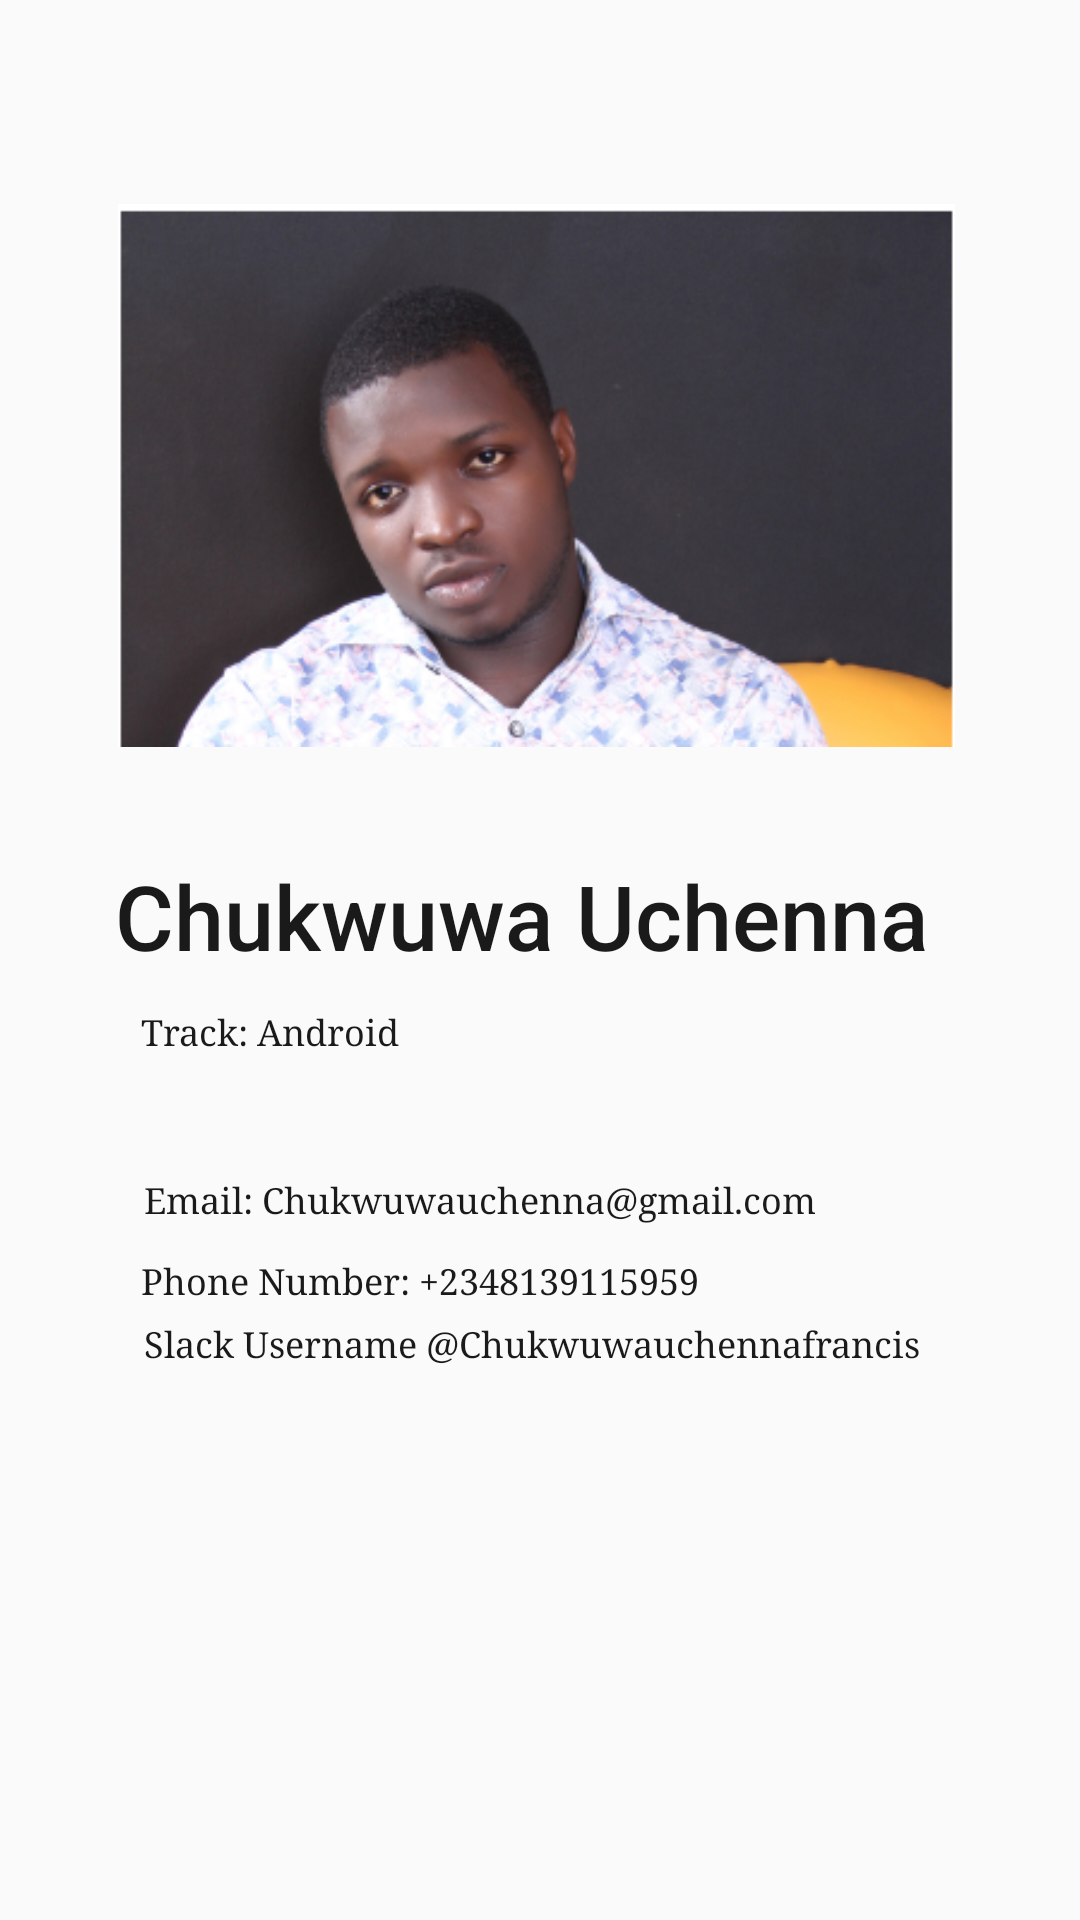

This screen was rendered from an Android layout file. Write that file and the resources it references.
<!-- AndroidManifest.xml: application theme AppTheme -->
<!-- res/layout/activity_aboutme.xml -->
<?xml version="1.0" encoding="utf-8"?>

<android.support.constraint.ConstraintLayout xmlns:android="http://schemas.android.com/apk/res/android"
    xmlns:app="http://schemas.android.com/apk/res-auto"
    xmlns:tools="http://schemas.android.com/tools"
    android:layout_width="match_parent"
    android:layout_height="match_parent"
    tools:context=".Aboutme">

    <ImageView
        android:id="@+id/my_imageView"
        android:layout_width="351dp"
        android:layout_height="181dp"
        android:layout_marginStart="8dp"
        android:layout_marginTop="68dp"
        android:layout_marginEnd="8dp"
        android:contentDescription="@string/todo"
        android:src="@drawable/myimage"
        app:layout_constraintEnd_toEndOf="parent"
        app:layout_constraintHorizontal_bias="0.673"
        app:layout_constraintStart_toStartOf="parent"
        app:layout_constraintTop_toTopOf="parent" />

    <TextView
        android:id="@+id/textView2"
        android:layout_width="307dp"
        android:layout_height="39dp"
        android:layout_marginStart="8dp"
        android:layout_marginEnd="8dp"
        android:layout_marginBottom="316dp"
        android:fontFamily="sans-serif-medium"
        android:text="@string/chukwuwa_uchenna"
        android:textAlignment="center"
        android:textAllCaps="false"
        android:textAppearance="@style/TextAppearance.AppCompat.Body2"
        android:textColor="#1B1A1A"
        android:textSize="30sp"
        android:typeface="sans"
        app:layout_constraintBottom_toBottomOf="parent"
        app:layout_constraintEnd_toEndOf="parent"
        app:layout_constraintHorizontal_bias="0.34"
        app:layout_constraintStart_toStartOf="parent"
        tools:text="Chukwuwa Uchenna" />

    <TextView
        android:id="@+id/textView4"
        android:layout_width="245dp"
        android:layout_height="44dp"
        android:layout_marginStart="8dp"
        android:layout_marginEnd="8dp"
        android:layout_marginBottom="260dp"
        android:fontFamily="serif"
        android:text="@string/track_android"
        android:textAlignment="viewStart"
        android:textAppearance="@style/TextAppearance.AppCompat.Body2"
        android:textColor="#1B1A1A"
        android:textSize="12sp"
        android:typeface="monospace"
        app:layout_constraintBottom_toBottomOf="parent"
        app:layout_constraintEnd_toEndOf="parent"
        app:layout_constraintHorizontal_bias="0.393"
        app:layout_constraintStart_toStartOf="parent"
        tools:text="Track:     Android" />

    <TextView
        android:id="@+id/textView5"
        android:layout_width="246dp"
        android:layout_height="31dp"
        android:layout_marginStart="8dp"
        android:layout_marginTop="8dp"
        android:layout_marginEnd="8dp"
        android:layout_marginBottom="312dp"
        android:text="@string/country_nigeria"
        android:textColor="#1B1A1A"
        android:textSize="12sp"
        app:layout_constraintBottom_toBottomOf="parent"
        app:layout_constraintEnd_toEndOf="parent"
        app:layout_constraintHorizontal_bias="0.389"
        app:layout_constraintStart_toStartOf="parent"
        app:layout_constraintTop_toBottomOf="@+id/textView4"
        app:layout_constraintVertical_bias="0.307"
        tools:text="Country:   Nigeria" />

    <TextView
        android:id="@+id/textView6"
        android:layout_width="304dp"
        android:layout_height="36dp"
        android:layout_marginStart="8dp"
        android:layout_marginEnd="8dp"
        android:layout_marginBottom="212dp"
        android:fontFamily="serif"
        android:text="@string/email_chukwuwauchenna_gmail_com"
        android:textAlignment="viewStart"
        android:textAppearance="@style/TextAppearance.AppCompat.Body2"
        android:textColor="#1B1A1A"
        android:textSize="12sp"
        android:typeface="monospace"
        app:layout_constraintBottom_toBottomOf="parent"
        app:layout_constraintEnd_toEndOf="parent"
        app:layout_constraintHorizontal_bias="1.0"
        app:layout_constraintStart_toStartOf="parent"
        tools:text="Email:   Chukwuwauchenna@gmail.com" />

    <TextView
        android:id="@+id/textView7"
        android:layout_width="305dp"
        android:layout_height="33dp"
        android:layout_marginStart="8dp"
        android:layout_marginEnd="8dp"
        android:layout_marginBottom="188dp"
        android:fontFamily="serif"
        android:text="@string/phone_number_2348139115959"
        android:textAlignment="viewStart"
        android:textAppearance="@style/TextAppearance.AppCompat.Body2"
        android:textColor="#1B1A1A"
        android:textSize="12sp"
        android:typeface="monospace"
        app:layout_constraintBottom_toBottomOf="parent"
        app:layout_constraintEnd_toEndOf="parent"
        app:layout_constraintHorizontal_bias="1.0"
        app:layout_constraintStart_toStartOf="parent"
        tools:text="Phone Number:  +2348139115959" />

    <TextView
        android:id="@+id/textView8"
        android:layout_width="304dp"
        android:layout_height="36dp"
        android:layout_marginStart="8dp"
        android:layout_marginEnd="8dp"
        android:layout_marginBottom="164dp"
        android:fontFamily="serif"
        android:text="@string/slack_username_chukwuwauchennafrancis"
        android:textAlignment="viewStart"
        android:textAppearance="@style/TextAppearance.AppCompat.Body2"
        android:textColor="#1B1A1A"
        android:textSize="12sp"
        android:typeface="monospace"
        app:layout_constraintBottom_toBottomOf="parent"
        app:layout_constraintEnd_toEndOf="parent"
        app:layout_constraintHorizontal_bias="1.0"
        app:layout_constraintStart_toStartOf="parent"
        tools:text="Slack Username  @Chukwuwauchennafrancis" />

</android.support.constraint.ConstraintLayout>
<!-- resources referenced by this layout -->
<resources>
  <!-- drawable myimage: png bitmap (drawable, 161381 bytes) -->
  <string name="chukwuwa_uchenna">Chukwuwa Uchenna</string>
  <string name="country_nigeria">Country: Nigeria</string>
  <string name="email_chukwuwauchenna_gmail_com">Email: Chukwuwauchenna@gmail.com</string>
  <string name="phone_number_2348139115959">Phone Number: +2348139115959</string>
  <string name="slack_username_chukwuwauchennafrancis">Slack Username @Chukwuwauchennafrancis</string>
  <string name="todo">TODO</string>
  <string name="track_android">Track: Android</string>
  <style name="AppTheme" parent="Theme.AppCompat.Light.DarkActionBar">
          
          <item name="colorPrimary">@color/colorPrimary</item>
          <item name="colorPrimaryDark">@color/colorPrimaryDark</item>
          <item name="colorAccent">@color/colorAccent</item>
      </style>
  <color name="colorPrimary">#FAF7F7</color>
  <color name="colorPrimaryDark">#070707</color>
  <color name="colorAccent">#D81B60</color>
</resources>
